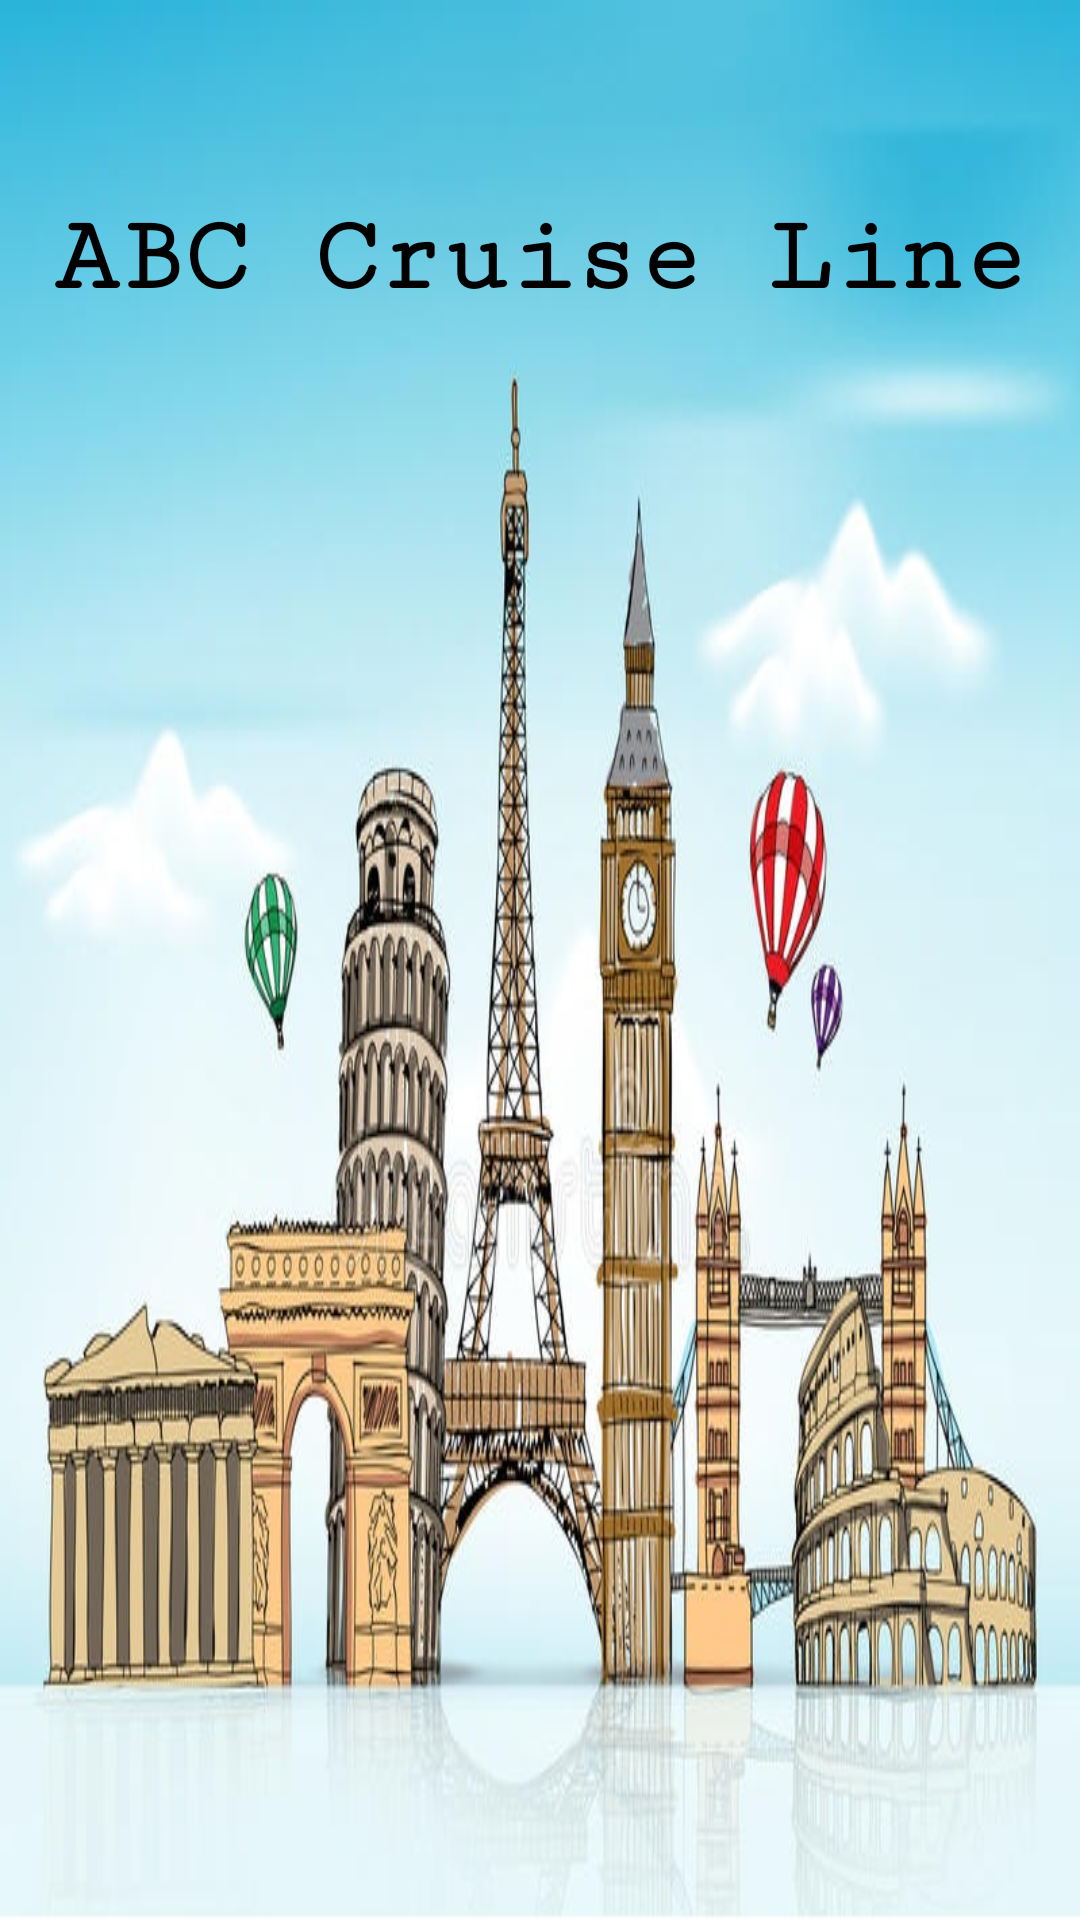

Reconstruct the res/layout file that produces this screen, plus the resources it refers to.
<!-- AndroidManifest.xml: application theme AppTheme -->
<!-- res/layout/activity_main.xml -->
<?xml version="1.0" encoding="utf-8"?>
<RelativeLayout xmlns:app="http://schemas.android.com/apk/res-auto"
    xmlns:tools="http://schemas.android.com/tools"
    xmlns:android="http://schemas.android.com/apk/res/android"
    android:layout_width="match_parent"
    android:layout_height="match_parent"
    android:background="@drawable/travel_europe"
    android:orientation="vertical"
    tools:context=".MainActivity">

    <TextView
        android:id="@+id/textView"
        android:layout_width="448dp"
        android:layout_height="wrap_content"
        android:layout_alignParentStart="true"
        android:layout_alignParentTop="true"
        android:layout_marginTop="16dp"
        android:layout_weight="1"
        android:fontFamily="serif-monospace"
        android:paddingTop="50dp"
        android:text="ABC Cruise Line"
        android:textAlignment="center"
        android:textColor="@android:color/background_dark"
        android:textSize="36sp"
        android:textStyle="bold" />

</RelativeLayout>
<!-- resources referenced by this layout -->
<resources>
  <!-- drawable travel_europe: jpg bitmap (drawable-v24, 120213 bytes) -->
  <style name="AppTheme" parent="Theme.AppCompat.Light.DarkActionBar">
          
          <item name="colorPrimary">@color/colorPrimaryDark</item>
          <item name="colorPrimaryDark">@color/colorPrimaryDark</item>
      </style>
  <color name="colorPrimaryDark">#303f9f</color>
</resources>
